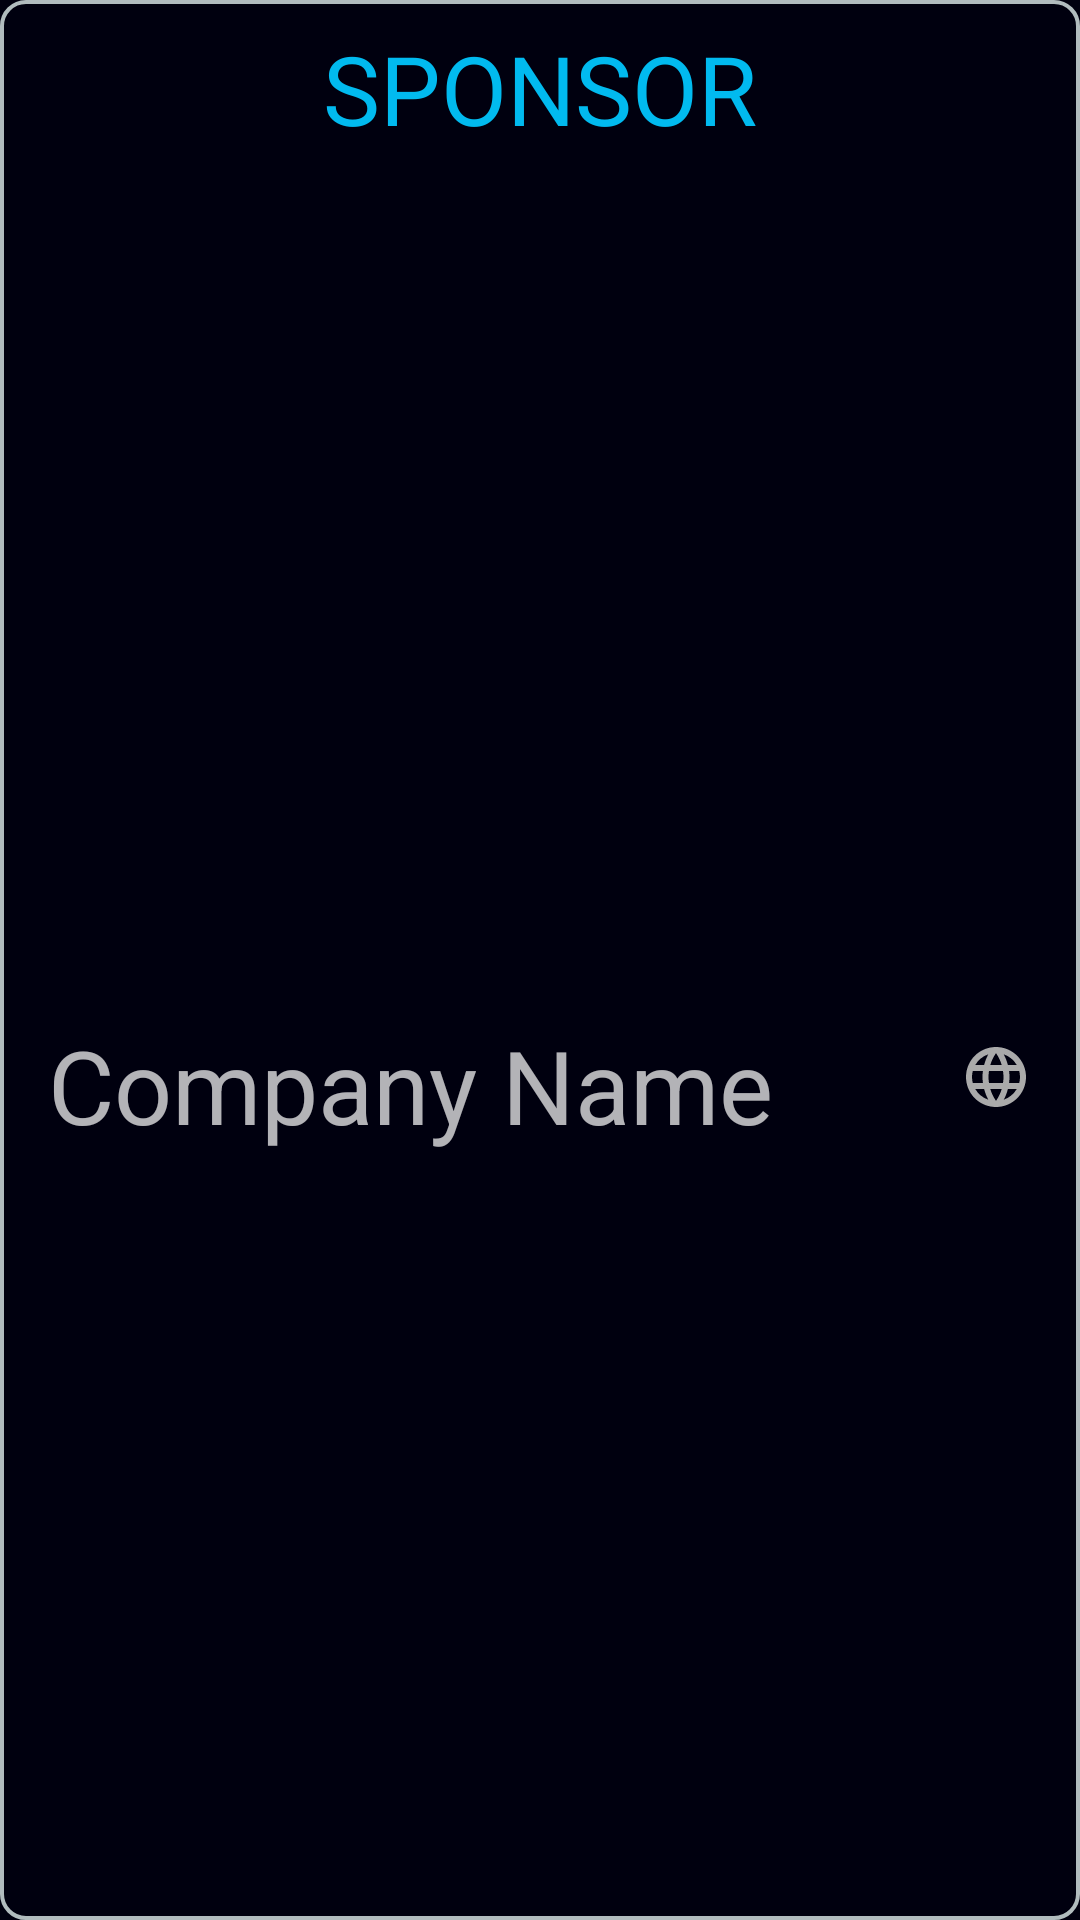

Write the Android layout XML for this screen, with the resource values it uses.
<!-- AndroidManifest.xml: application theme Theme.Pulzion18 -->
<!-- res/layout/sponsors_list_item.xml -->
<?xml version="1.0" encoding="utf-8"?>
<android.support.constraint.ConstraintLayout xmlns:android="http://schemas.android.com/apk/res/android"
    xmlns:app="http://schemas.android.com/apk/res-auto"
    android:layout_width="match_parent"
    android:layout_margin="8dp"
    android:background="@drawable/card_edge"
    android:layout_height="wrap_content">

    <ImageView
        android:id="@+id/sponsor_logo"
        android:layout_width="match_parent"
        android:layout_height="256dp"
        android:layout_marginTop="16dp"
        android:scaleType="fitCenter"
        app:layout_constraintEnd_toEndOf="parent"
        app:layout_constraintHorizontal_bias="0.5"
        app:layout_constraintStart_toStartOf="parent"
        app:layout_constraintTop_toBottomOf="@+id/sponsor_type" />

    <TextView
        android:id="@+id/txt_name"
        android:layout_width="0dp"
        android:layout_height="wrap_content"
        android:layout_marginStart="16dp"
        android:layout_marginTop="16dp"
        android:text="Company Name"
        android:textAppearance="@style/TextAppearance.AppCompat.Display1"
        app:layout_constraintEnd_toStartOf="@+id/link_website"
        app:layout_constraintHorizontal_bias="0.7"
        app:layout_constraintHorizontal_chainStyle="spread_inside"
        app:layout_constraintStart_toStartOf="parent"
        app:layout_constraintTop_toBottomOf="@+id/sponsor_logo" />

    <ImageView
        android:id="@+id/link_website"
        android:layout_width="wrap_content"
        android:layout_height="wrap_content"
        android:layout_marginEnd="16dp"
        android:layout_marginStart="16dp"
        android:layout_marginTop="24dp"
        app:layout_constraintEnd_toEndOf="parent"
        app:layout_constraintHorizontal_bias="0.5"
        app:layout_constraintStart_toEndOf="@+id/txt_name"
        app:layout_constraintTop_toBottomOf="@+id/sponsor_logo"
        app:srcCompat="@drawable/ic_website" />

    <TextView
        android:id="@+id/sponsor_type"
        android:layout_width="match_parent"
        android:layout_height="wrap_content"
        android:layout_marginTop="8dp"
        android:fontFamily="@font/equinox"
        android:text="SPONSOR"
        android:textColor="@color/colorAccent"
        android:textAlignment="center"
        android:textSize="32sp"
        app:layout_constraintEnd_toEndOf="parent"
        app:layout_constraintHorizontal_bias="0.5"
        app:layout_constraintStart_toStartOf="parent"
        app:layout_constraintTop_toTopOf="parent" />
</android.support.constraint.ConstraintLayout>
<!-- resources referenced by this layout -->
<resources>
  <color name="colorAccent">@color/cyan</color>
  <!-- drawable card_edge (drawable) -->
  <?xml version="1.0" encoding="UTF-8"?>
  <shape xmlns:android="http://schemas.android.com/apk/res/android">
      <stroke
          android:width="1.2dip"
          android:color="#B1BCBE" />
      <corners android:radius="8dip" />
      <padding
          android:bottom="0dip"
          android:left="0dip"
          android:right="0dip"
          android:top="0dip" />
  </shape>
  <!-- drawable ic_website (drawable) -->
  <vector xmlns:android="http://schemas.android.com/apk/res/android"
      android:width="24dp"
      android:height="24dp"
      android:tint="@android:color/darker_gray"
      android:viewportHeight="24.0"
      android:viewportWidth="24.0">
      <path
          android:fillColor="#FF000000"
          android:pathData="M11.99,2C6.47,2 2,6.48 2,12s4.47,10 9.99,10C17.52,22 22,17.52 22,12S17.52,2 11.99,2zM18.92,8h-2.95c-0.32,-1.25 -0.78,-2.45 -1.38,-3.56 1.84,0.63 3.37,1.91 4.33,3.56zM12,4.04c0.83,1.2 1.48,2.53 1.91,3.96h-3.82c0.43,-1.43 1.08,-2.76 1.91,-3.96zM4.26,14C4.1,13.36 4,12.69 4,12s0.1,-1.36 0.26,-2h3.38c-0.08,0.66 -0.14,1.32 -0.14,2 0,0.68 0.06,1.34 0.14,2L4.26,14zM5.08,16h2.95c0.32,1.25 0.78,2.45 1.38,3.56 -1.84,-0.63 -3.37,-1.9 -4.33,-3.56zM8.03,8L5.08,8c0.96,-1.66 2.49,-2.93 4.33,-3.56C8.81,5.55 8.35,6.75 8.03,8zM12,19.96c-0.83,-1.2 -1.48,-2.53 -1.91,-3.96h3.82c-0.43,1.43 -1.08,2.76 -1.91,3.96zM14.34,14L9.66,14c-0.09,-0.66 -0.16,-1.32 -0.16,-2 0,-0.68 0.07,-1.35 0.16,-2h4.68c0.09,0.65 0.16,1.32 0.16,2 0,0.68 -0.07,1.34 -0.16,2zM14.59,19.56c0.6,-1.11 1.06,-2.31 1.38,-3.56h2.95c-0.96,1.65 -2.49,2.93 -4.33,3.56zM16.36,14c0.08,-0.66 0.14,-1.32 0.14,-2 0,-0.68 -0.06,-1.34 -0.14,-2h3.38c0.16,0.64 0.26,1.31 0.26,2s-0.1,1.36 -0.26,2h-3.38z" />
  </vector>
  <style name="Theme.Pulzion18" parent="Theme.AppCompat.NoActionBar">
          
          <item name="colorPrimary">@color/colorPrimary</item>
          <item name="colorPrimaryDark">@color/colorPrimaryDark</item>
          <item name="colorAccent">@color/colorAccent</item>
          <item name="android:windowBackground">@color/colorPrimaryDark</item>
          <item name="android:windowContentOverlay">@null</item>
          <item name="android:windowDrawsSystemBarBackgrounds" tools:targetApi="21">true</item>
          <item name="android:windowActivityTransitions">true</item>
          <item name="android:textColorPrimary">@android:color/white</item>
      </style>
  <color name="cyan">#01BAEF</color>
  <color name="colorPrimary">#0E1D32</color>
  <color name="colorPrimaryDark">#00000f</color>
</resources>
